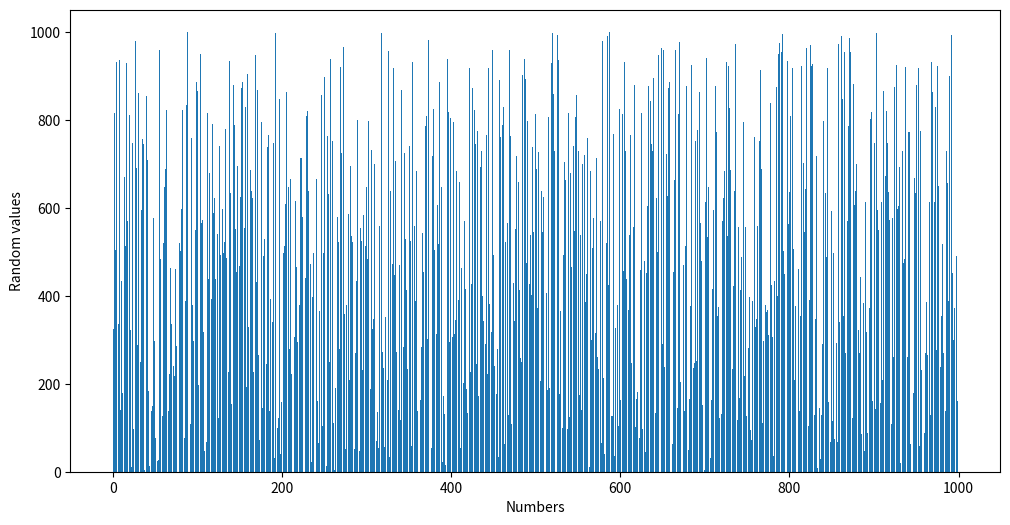

Source code (Python):
import numpy as np
import random as rand
import matplotlib.pyplot as plt

arr = np.array([rand.randint(0,1000) for i in range(1000)])
arrnum = [i for i in range(1000)]
print("\nМассив:\n", arr,
      "\nМинимальное значение:\t",np.min(arr),
      "\nМаксимальное значение:\t",np.max(arr),
      "\nМедиана:\t\t",np.median(arr),
      "\nСтандартное отклонение:\t",np.std(arr),
      "\nСреднее значение:\t",np.mean(arr),
      "\nДисперсия:\t\t",np.var(arr))
plt.figure("Nice one",figsize = (12,6))

plt.subplot(111)
plt.bar(arrnum,arr)
plt.xlabel("Numbers")
plt.ylabel("Random values")

plt.show()

 



